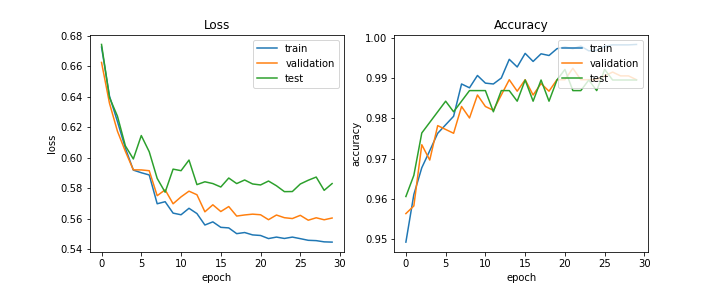

Data behind this chart, as committed beside it:
train_acc, train_loss, val_acc, val_loss, test_acc, test_loss, lr
0.9493, 0.6726, 0.9564, 0.6625, 0.9606, 0.6743, 0.0002
0.9611, 0.6404, 0.9583, 0.6357, 0.9659, 0.6395, 0.0002
0.9678, 0.6237, 0.9735, 0.6174, 0.9764, 0.6272, 0.0002
0.972, 0.6062, 0.9697, 0.6041, 0.979, 0.6077, 0.0002
0.9763, 0.5918, 0.9782, 0.592, 0.9816, 0.5991, 0.0002
0.9784, 0.5901, 0.9773, 0.5919, 0.9843, 0.6145, 0.0002
0.9805, 0.5886, 0.9763, 0.5914, 0.9816, 0.6039, 0.0001
0.9885, 0.5697, 0.9829, 0.575, 0.9843, 0.5864, 0.0001
0.9876, 0.5711, 0.9801, 0.5789, 0.9869, 0.5773, 0.0001
0.9906, 0.5636, 0.9858, 0.5697, 0.9869, 0.5925, 0.0001
0.9887, 0.5625, 0.9829, 0.5743, 0.9869, 0.5914, 0.0001
0.9885, 0.5668, 0.982, 0.578, 0.9816, 0.5984, 0.0001
0.99, 0.5633, 0.9858, 0.5757, 0.9869, 0.5823, 5e-05
0.9946, 0.5558, 0.9896, 0.5645, 0.9869, 0.5842, 5e-05
0.9927, 0.5579, 0.9867, 0.5691, 0.9843, 0.583, 5e-05
0.9961, 0.5543, 0.9896, 0.5646, 0.9895, 0.5807, 5e-05
0.9941, 0.5539, 0.9858, 0.5679, 0.9843, 0.5866, 5e-05
0.996, 0.5501, 0.9886, 0.5617, 0.9895, 0.583, 5e-05
0.9956, 0.5509, 0.9867, 0.5624, 0.9843, 0.5853, 2.5e-05
0.9973, 0.5493, 0.9896, 0.5629, 0.9895, 0.5827, 2.5e-05
0.9977, 0.5489, 0.9896, 0.5625, 0.9921, 0.5821, 2.5e-05
0.9973, 0.5469, 0.9924, 0.5593, 0.9869, 0.5847, 2.5e-05
0.9979, 0.5479, 0.9896, 0.5623, 0.9869, 0.5815, 2.5e-05
0.9967, 0.547, 0.9896, 0.5606, 0.9895, 0.5777, 2.5e-05
0.9968, 0.5479, 0.9896, 0.56, 0.9869, 0.5778, 2e-05
0.9979, 0.5468, 0.9905, 0.5621, 0.9921, 0.5827, 2e-05
0.9982, 0.5458, 0.9915, 0.5589, 0.9895, 0.5852, 2e-05
0.9982, 0.5455, 0.9905, 0.5605, 0.9895, 0.5873, 2e-05
0.9982, 0.5447, 0.9905, 0.5592, 0.9895, 0.5786, 2e-05
0.9983, 0.5446, 0.9896, 0.5604, 0.9895, 0.583, 2e-05
